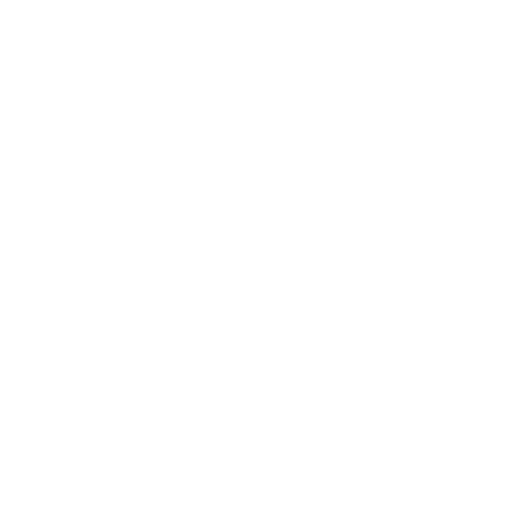
t = 0.00 s
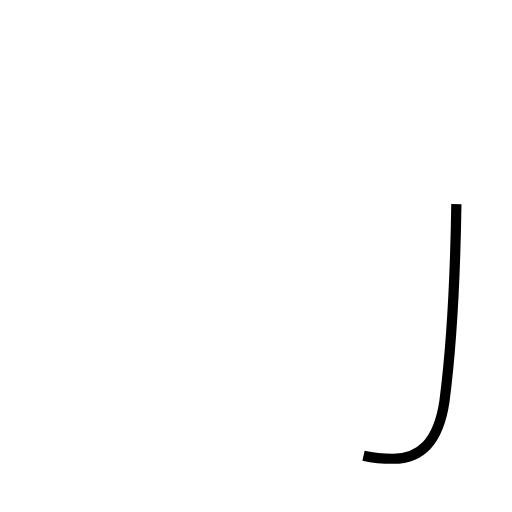
t = 0.92 s
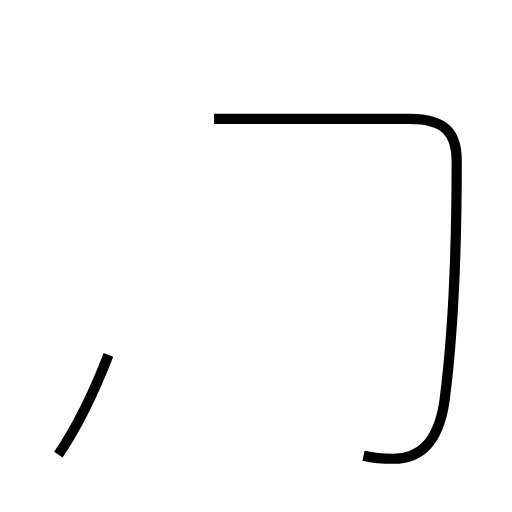
t = 2.16 s
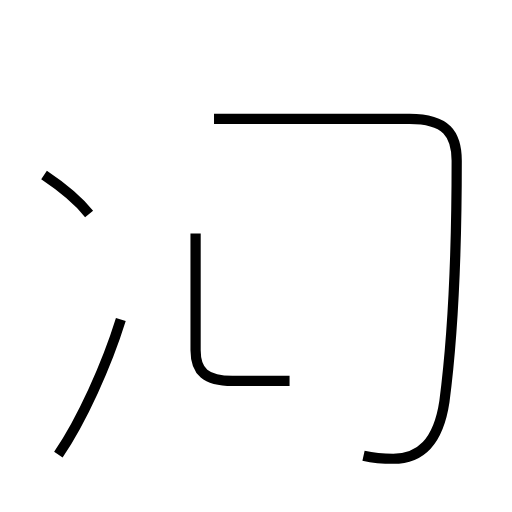
t = 3.12 s
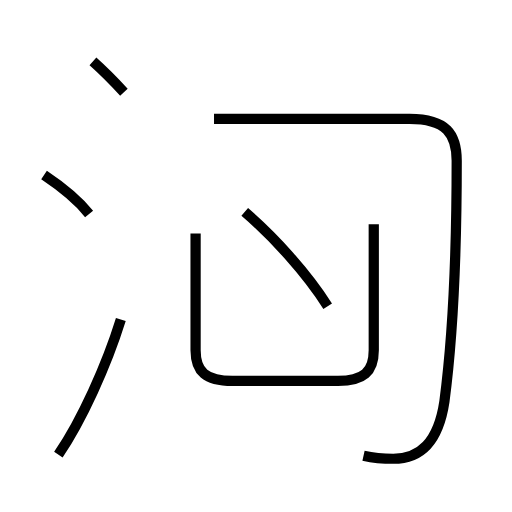
t = 4.28 s
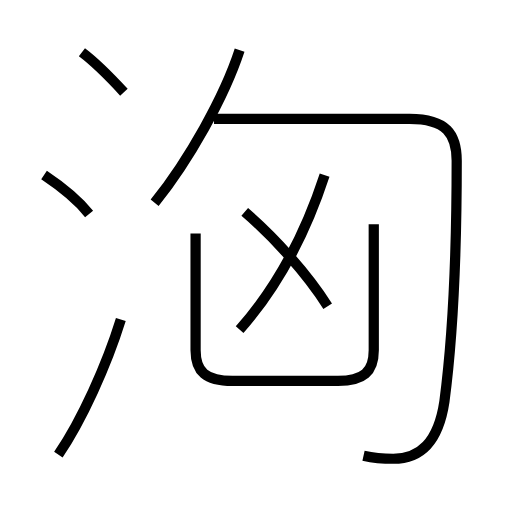
t = 5.36 s

The animated SVG that drew these frames (rendered in a browser with its animation timeline set to each time). Animation: 8 SMIL elements (animate=8); one cycle of 5.36 s.

<?xml version='1.0' encoding='utf-8'?>
<svg viewBox="0.0 -6.0 50.0 50.0" version="1.1" xmlns="http://www.w3.org/2000/svg"><rect x="-1000" y="-1000" width="2000" height="2000" stroke="white" fill="white" /><g style="fill:none;stroke:#000000;stroke-width:1"><path d="M 35.5 0.5 C 36.4 0.7 37.4 0.8 38.4 0.8 C 41.0 0.8 42.8 -0.8 43.4 -4.8 C 44.2 -10.9 44.6 -19.8 44.6 -28.3 C 44.6 -30.9 43.6 -32.4 40.0 -32.4 L 20.9 -32.4 " transform="translate(0.0 38.0)" stroke-dasharray="61.042573744514534" stroke-dashoffset="61.042573744514534"><animate attributeName="stroke-dashoffset" from="61.042573744514534" to="0" dur="1.831277212335436s" begin="0s" fill="freeze" /></path><path d="M 5.7 0.4 C 8.0 -3.0 10.4 -8.3 11.8 -12.8 " transform="translate(0.0 38.0)" stroke-dasharray="14.585409967392582" stroke-dashoffset="14.585409967392582"><animate attributeName="stroke-dashoffset" from="14.585409967392582" to="0" dur="0.43756229902177746s" begin="1.831277212335436s" fill="freeze" /></path><path d="M 8.7 -23.1 C 7.5 -24.6 5.5 -26.1 4.3 -26.9 " transform="translate(0.0 38.0)" stroke-dasharray="5.8336786267192275" stroke-dashoffset="5.8336786267192275"><animate attributeName="stroke-dashoffset" from="5.8336786267192275" to="0" dur="0.1750103588015768s" begin="2.2688395113572133s" fill="freeze" /></path><path d="M 19.1 -21.2 L 19.1 -9.8 C 19.1 -7.7 20.1 -6.8 22.7 -6.8 L 33.0 -6.8 C 35.5 -6.8 36.5 -7.7 36.5 -9.8 L 36.5 -22.1 " transform="translate(0.0 38.0)" stroke-dasharray="44.78114023998035" stroke-dashoffset="44.78114023998035"><animate attributeName="stroke-dashoffset" from="44.78114023998035" to="0" dur="1.3434342071994105s" begin="2.44384987015879s" fill="freeze" /></path><path d="M 32.0 -14.1 C 29.9 -17.4 26.7 -20.9 23.9 -23.3 " transform="translate(0.0 38.0)" stroke-dasharray="12.297318681459293" stroke-dashoffset="12.297318681459293"><animate attributeName="stroke-dashoffset" from="12.297318681459293" to="0" dur="0.36891956044377877s" begin="3.7872840773582004s" fill="freeze" /></path><path d="M 12.1 -35.0 C 10.9 -36.3 9.2 -38.0 8.0 -38.9 " transform="translate(0.0 38.0)" stroke-dasharray="5.664781075346097" stroke-dashoffset="5.664781075346097"><animate attributeName="stroke-dashoffset" from="5.664781075346097" to="0" dur="0.16994343226038292s" begin="4.156203637801979s" fill="freeze" /></path><path d="M 23.4 -11.8 C 27.2 -16.1 29.9 -21.4 31.7 -26.9 " transform="translate(0.0 38.0)" stroke-dasharray="17.34961431904419" stroke-dashoffset="17.34961431904419"><animate attributeName="stroke-dashoffset" from="17.34961431904419" to="0" dur="0.5204884295713257s" begin="4.326147070062362s" fill="freeze" /></path><path d="M 15.1 -24.2 C 18.4 -28.3 21.9 -34.5 23.4 -39.1" transform="translate(0.0 38.0)" stroke-dasharray="17.13215525640979" stroke-dashoffset="17.13215525640979"><animate attributeName="stroke-dashoffset" from="17.13215525640979" to="0" dur="0.5139646576922936s" begin="4.846635499633687s" fill="freeze" /></path></g></svg>
